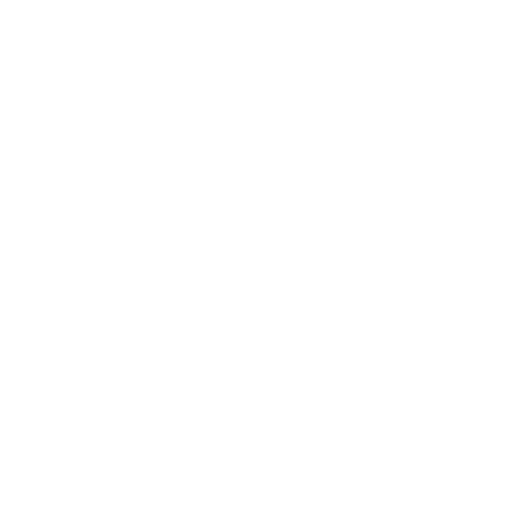
t = 0.00 s
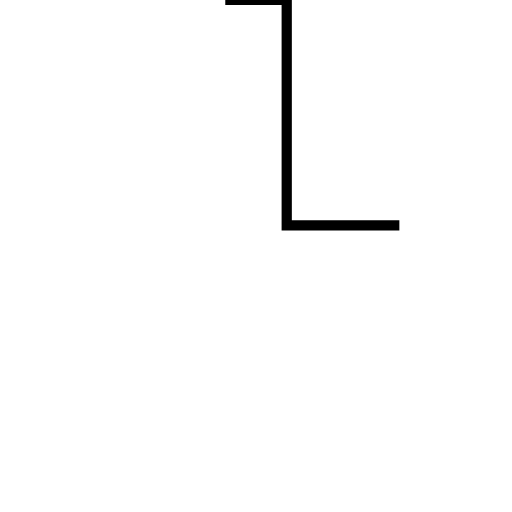
t = 1.17 s
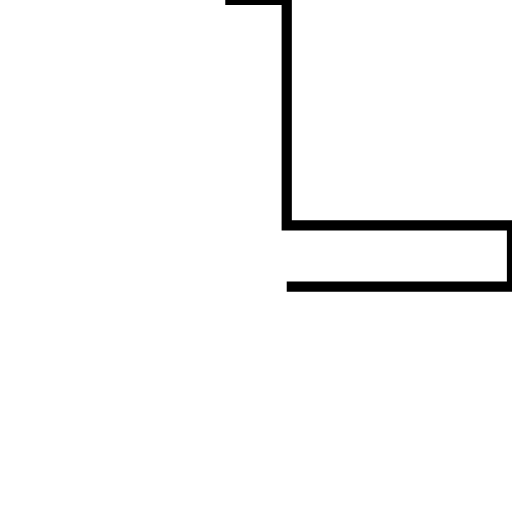
t = 2.34 s
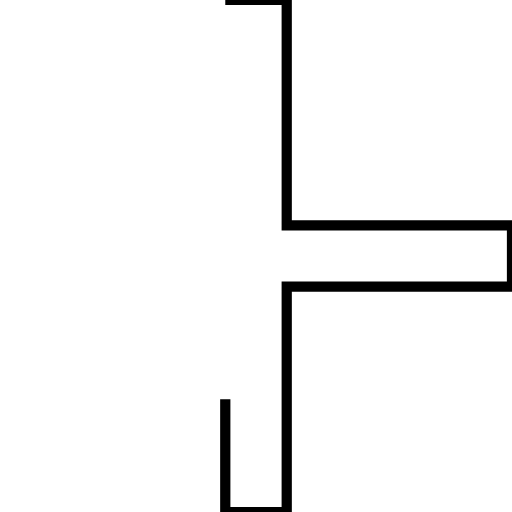
t = 3.51 s
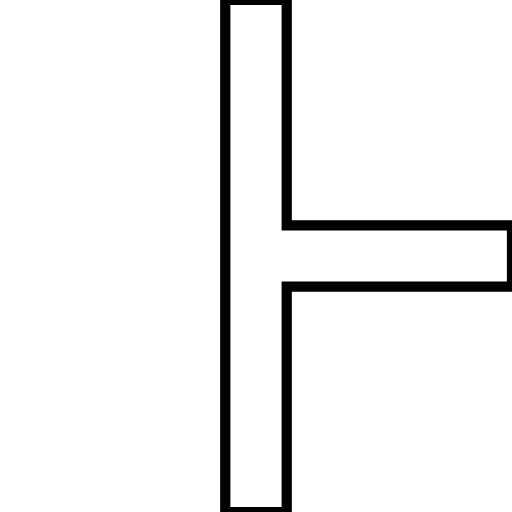
t = 4.68 s

The animated SVG that drew these frames (rendered in a browser with its animation timeline set to each time). Animation: 1 SMIL element (animate=1); one cycle of 4.68 s.

<?xml version='1.0' encoding='utf-8'?>
<svg viewBox="0.0 -6.0 50.0 50.0" version="1.1" xmlns="http://www.w3.org/2000/svg"><rect x="-1000" y="-1000" width="2000" height="2000" stroke="white" fill="white" /><g style="fill:none;stroke:#000000;stroke-width:1"><path d="M 22.0 -44.0 L 28.0 -44.0 L 28.0 -22.0 L 50.0 -22.0 L 50.0 -16.0 L 28.0 -16.0 L 28.0 6.0 L 22.0 6.0 Z" transform="translate(0.0 38.0)" stroke-dasharray="156.0" stroke-dashoffset="156.0"><animate attributeName="stroke-dashoffset" from="156.0" to="0" dur="4.68s" begin="0s" fill="freeze" /></path></g></svg>
